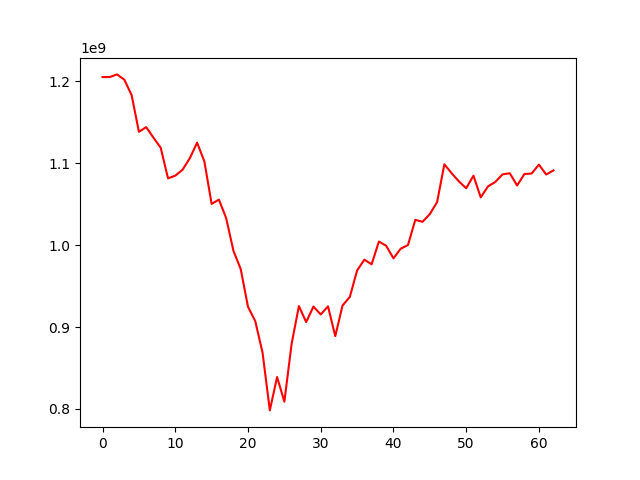

The data file committed next to this chart (first rows):
, 0
0, 1205309806
1, 1205301508
2, 1208533991
3, 1201997462
4, 1183224001
5, 1138416521
6, 1144139070
7, 1131251349
8, 1118882076
9, 1081559046
10, 1084859912
11, 1092058897
12, 1106197315
13, 1125159753
14, 1102289732
15, 1050371827
16, 1055625240
17, 1032954292
18, 993018840
19, 970738190
20, 924665552
21, 907122901
22, 868760319
23, 798156966
24, 838922943
25, 808807475
26, 879526407
27, 925595002
28, 905975951
29, 925017560
30, 915320260
31, 925270816
32, 888827634
33, 926257819
34, 936730058
35, 969018847
36, 982246958
37, 976587530
38, 1004425759
39, 999230015
40, 983874364
41, 995667873
42, 1000116873
43, 1030882189
44, 1028539989
45, 1037891987
46, 1052473171
47, 1098769869
48, 1087822653
49, 1077847220
50, 1069482625
51, 1084854157
52, 1058348971
53, 1071743786
54, 1077144999
55, 1086440084
56, 1087760614
57, 1072843252
58, 1086797047
59, 1087510111
... 3 more rows
